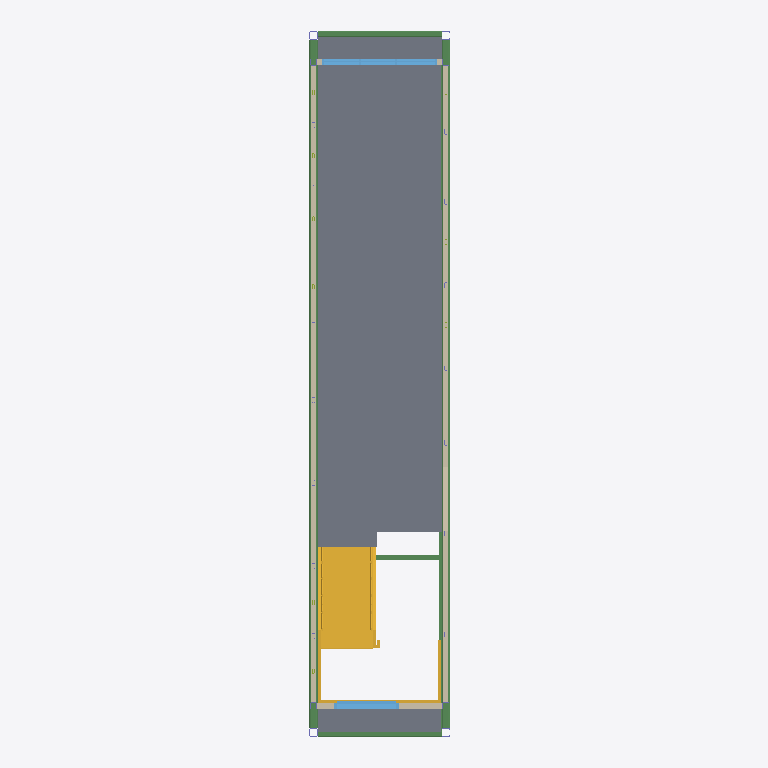
Plan cut of the same IFC building model at storey '2nd floor' (level 5.79 m, cut at 7.19 m), seen from above with north up, elements coloured by IFC class: 6 beams (green), 5 slabs (grey), 4 walls (beige), 2 windows (light blue), 1 stair (yellow). Cut surfaces are drawn darker.
Extent 2.6 m × 12.3 m × 4.0 m (x, y, z). Storeys (4): 1st floor at 2.90 m; 2nd floor at 5.79 m; 3th floor at 8.69 m; TOP at 11.58 m. Elements (109): 34 IfcBeam, 28 IfcBuildingElementProxy, 23 IfcColumn, 11 IfcMember, 5 IfcSlab, 4 IfcWallStandardCase, 2 IfcWindow, 1 IfcCovering, 1 IfcStair.

HEADER;
FILE_DESCRIPTION(('ViewDefinition [CoordinationView_V2.0]','RevitIdentifiers [ContentGUID: 0bccf9dd-fcf0-48f2-b71c-cda3b4266af9, VersionGUID: 3fa8b55a-3ccb-[number]-5836772bdb03, NumberOfSaves: 287]','CoordinateReference [CoordinateBase: 共享坐标, ProjectSite: 默认场地]'),'2;1');
FILE_NAME('2-1-1.ifc','2026-01-08T11:55:05+08:00',(''),(''),'ODA SDAI 24.12','Autodesk Revit 25.4.0.32 (CHS) - IFC 25.4.0.32','');
FILE_SCHEMA(('IFC2X3'));
ENDSEC;
DATA;
#27=IFCPROJECT('0BpFdT$F18yhSSpQDBsPK9',#18,'项目编号',$,$,'项目名称','项目状态',(#22),#17227);
#52=IFCSITE('0BpFdT$F18yhSSpQDBsPKB',#18,'Default',$,$,#51,$,$,.ELEMENT.,$,$,$,$,$);
#32=IFCBUILDING('0BpFdT$F18yhSSpQDBsPK8',#18,'',$,$,#30,$,'',.ELEMENT.,$,$,$);
#36=IFCBUILDINGSTOREY('3Zu5Bv0LOHrPC10026FoQQ',#18,'1st floor',$,'标高:正负零标高',#35,$,'1st floor',.ELEMENT.,2895.9999999999995);
#40=IFCBUILDINGSTOREY('2fhnIDZ2fDsx41juY0NzV0',#18,'2nd floor',$,'标高:正负零标高',#39,$,'2nd floor',.ELEMENT.,5792.0);
#44=IFCBUILDINGSTOREY('2fhnIDZ2fDsx41juY0NzVB',#18,'3th floor',$,'标高:正负零标高',#43,$,'3th floor',.ELEMENT.,8688.0);
#48=IFCBUILDINGSTOREY('2fhnIDZ2fDsx41juY0NzSZ',#18,'TOP',$,'标高:正负零标高',#47,$,'TOP',.ELEMENT.,11584.0);
#1118=IFCSLAB('2Q5COcfdzDtPW0zIMfGMfR',#18,'楼板:常规 - 100mm:619498',$,'楼板:常规 - 100mm',#1108,#1117,'619498',.FLOOR.);
#1162=IFCSLAB('2Q5COcfdzDtPW0zIMfGMf3',#18,'楼板:常规 - 100mm:619506',$,'楼板:常规 - 100mm',#1147,#1161,'619506',.FLOOR.);
#1079=IFCSLAB('2Q5COcfdzDtPW0zIMfGMfJ',#18,'楼板:常规 - 100mm:619490',$,'楼板:常规 - 100mm',#1069,#1078,'619490',.FLOOR.);
#5848=IFCSTAIR('2Q5COcfdzDtPW0zIMfGMsV',#18,'组合楼梯:楼梯:619566',$,'组合楼梯:190mm 最大踢面 250mm 梯段',#5847,$,'619566',.HALF_TURN_STAIR.);
#6740=IFCWALLSTANDARDCASE('2Q5COcfdzDtPW0zIMfGMt9',#18,'基本墙:常规 - 90mm 砖:619640',$,'基本墙:常规 - 90mm 砖',#6728,#6739,'619640');
#1406=IFCWALLSTANDARDCASE('2Q5COcfdzDtPW0zIMfGMso',#18,'基本墙:常规 - 90mm 砖:619523',$,'基本墙:常规 - 90mm 砖',#1390,#1405,'619523');
#14826=IFCBEAM('3M7bSB0PT5ABeVD3T2GoTf',#18,'SHS-Square Hollow Section:150x150x16SHS:619435','FRQ{13276A02-95D0-4B29-95D4-D52C4281501E}','150x150x16SHS',#14856,#14832,'619435');
#1201=IFCSLAB('2Q5COcfdzDtPW0zIMfGMf8',#18,'楼板:常规 - 100mm:619513',$,'楼板:常规 - 100mm',#1191,#1200,'619513',.FLOOR.);
#992=IFCSLAB('2Q5COcfdzDtPW0zIMfGMfh',#18,'楼板:常规 - 100mm:619482',$,'楼板:常规 - 100mm',#978,#991,'619482',.FLOOR.);
#12095=IFCBEAM('3hQT0LxcvALP1DFHh1m4oY',#18,'SHS-Square Hollow Section:150x150x16SHS:619662','FRQ{13276A02-95D0-4B29-95D4-D52C4281501E}','150x150x16SHS',#12125,#12101,'619662');
#14500=IFCBEAM('0VJZxsP5f73RqneSIDugw5',#18,'SHS-Square Hollow Section:100x100x8SHS:619472','FRQ{E6779B53-D7A6-4D6F-8A86-BFCA84D2744A}','100x100x8SHS',#14530,#14506,'619472');
#7060=IFCWINDOW('2Q5COcfdzDtPW0zIMfGMqi',#18,'window4:window4:619677',$,'window4:window4',#17210,#7056,'619677',1396.9999999999986,1988.0000000000002);
#14439=IFCBEAM('1huF6aynL0iffNFfe58e1g',#18,'SHS-Square Hollow Section:100x100x8SHS:619471','FRQ{E6779B53-D7A6-4D6F-8A86-BFCA84D2744A}','100x100x8SHS',#14469,#14445,'619471');
#753=IFCBEAM('2Q5COcfdzDtPW0zIMfGMfb',#18,'M_L-Angle:L40X40X3:619476',$,'M_L-Angle:L40X40X3',#735,#752,'619476');
#6678=IFCWINDOW('2Q5COcfdzDtPW0zIMfGMt5',#18,'双层单列窗:双层单列窗:619636',$,'双层单列窗:双层单列窗',#17225,#6674,'619636',1200.0,1132.9999999999995);
#2045=IFCWALLSTANDARDCASE('2Q5COcfdzDtPW0zIMfGMsW',#18,'基本墙:常规 - 90mm 砖:619537',$,'基本墙:常规 - 90mm 砖',#2033,#2044,'619537');
#947=IFCBEAM('2Q5COcfdzDtPW0zIMfGMfc',#18,'Flat Bars:FLT BAR:619479',$,'Flat Bars:FLT BAR',#934,#946,'619479');
#2004=IFCWALLSTANDARDCASE('2Q5COcfdzDtPW0zIMfGMsX',#18,'基本墙:常规 - 90mm 砖:619536',$,'基本墙:常规 - 90mm 砖',#1992,#2003,'619536');
ENDSEC;